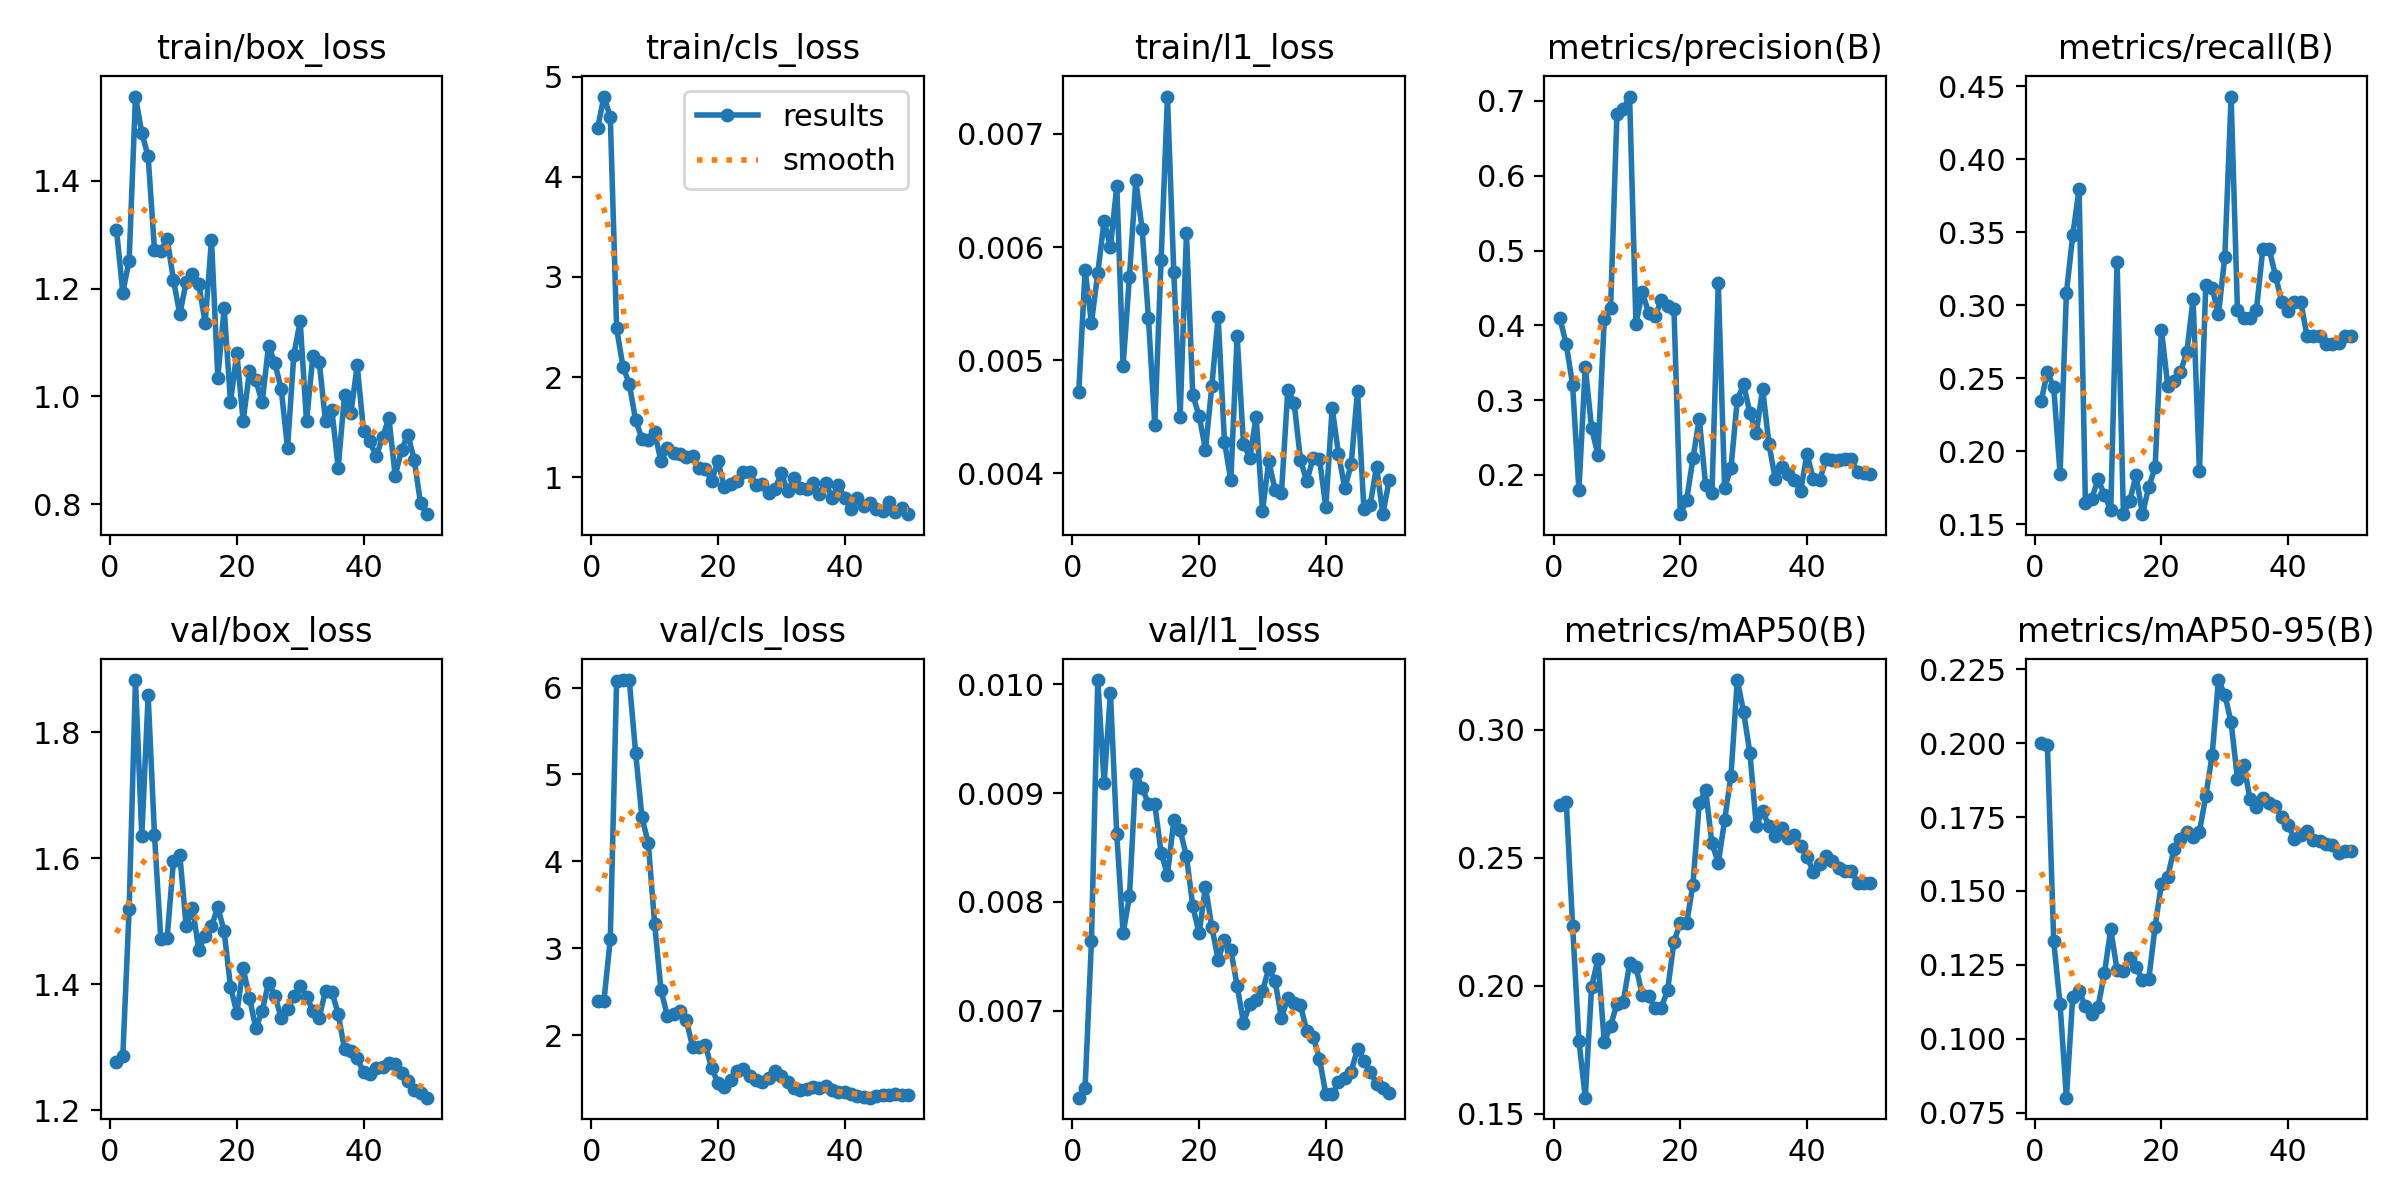

Values plotted in this chart, from the file beside it:
epoch, time, train/box_loss, train/cls_loss, train/l1_loss, metrics/precision(B), metrics/recall(B), metrics/mAP50(B), metrics/mAP50-95(B), val/box_loss, val/cls_loss, val/l1_loss, lr/pg0, lr/pg1, lr/pg2
1, 3.417, 1.309, 4.486, 0.00472, 0.4095, 0.2342, 0.2706, 0.1999, 1.277, 2.395, 0.0062, 0.0002083, 0.0002083, 0.0002083
2, 6.015, 1.193, 4.802, 0.0058, 0.3745, 0.2542, 0.272, 0.1994, 1.286, 2.397, 0.00629, 0.0006126, 0.0006126, 0.0006126
3, 7.603, 1.252, 4.598, 0.00533, 0.3208, 0.2437, 0.2235, 0.133, 1.519, 3.103, 0.00764, 0.001, 0.001, 0.001
4, 8.929, 1.556, 2.488, 0.00577, 0.1796, 0.1845, 0.1786, 0.1116, 1.882, 6.077, 0.01004, 0.001176, 0.001176, 0.001176
5, 10.28, 1.489, 2.103, 0.00623, 0.3444, 0.3085, 0.1562, 0.08003, 1.635, 6.087, 0.00909, 0.001151, 0.001151, 0.001151
6, 11.63, 1.445, 1.932, 0.006, 0.2626, 0.3479, 0.1994, 0.1142, 1.858, 6.083, 0.00992, 0.001126, 0.001126, 0.001126
7, 12.98, 1.272, 1.569, 0.00654, 0.2268, 0.3798, 0.2105, 0.1161, 1.637, 5.251, 0.00862, 0.001102, 0.001102, 0.001102
8, 14.43, 1.269, 1.386, 0.00495, 0.408, 0.1645, 0.178, 0.1109, 1.471, 4.506, 0.00771, 0.001077, 0.001077, 0.001077
9, 16.35, 1.292, 1.372, 0.00574, 0.423, 0.1676, 0.1843, 0.1084, 1.474, 4.207, 0.00805, 0.001052, 0.001052, 0.001052
10, 18.22, 1.215, 1.448, 0.00659, 0.6826, 0.1809, 0.193, 0.1108, 1.596, 3.281, 0.00918, 0.001027, 0.001027, 0.001027
11, 19.59, 1.152, 1.16, 0.00616, 0.6889, 0.1702, 0.1936, 0.1221, 1.605, 2.521, 0.00905, 0.001002, 0.001002, 0.001002
12, 20.94, 1.212, 1.29, 0.00537, 0.7058, 0.1596, 0.2087, 0.137, 1.492, 2.222, 0.0089, 0.0009778, 0.0009778, 0.0009778
13, 22.29, 1.226, 1.243, 0.00443, 0.4019, 0.3298, 0.2075, 0.1232, 1.521, 2.238, 0.0089, 0.000953, 0.000953, 0.000953
14, 23.63, 1.208, 1.228, 0.00589, 0.4441, 0.157, 0.1964, 0.1228, 1.454, 2.275, 0.00845, 0.0009283, 0.0009283, 0.0009283
15, 24.98, 1.137, 1.205, 0.00733, 0.4171, 0.1661, 0.1959, 0.1274, 1.477, 2.173, 0.00825, 0.0009035, 0.0009035, 0.0009035
16, 26.36, 1.29, 1.209, 0.00578, 0.4121, 0.1835, 0.1913, 0.1244, 1.492, 1.861, 0.00875, 0.0008787, 0.0008787, 0.0008787
17, 27.78, 1.035, 1.092, 0.0045, 0.4333, 0.1569, 0.1915, 0.1197, 1.522, 1.861, 0.00866, 0.000854, 0.000854, 0.000854
18, 30.36, 1.163, 1.087, 0.00612, 0.4262, 0.1755, 0.1983, 0.1201, 1.484, 1.884, 0.00842, 0.0008293, 0.0008293, 0.0008293
19, 32.21, 0.9894, 0.9666, 0.00469, 0.4224, 0.1889, 0.2172, 0.1379, 1.396, 1.622, 0.00796, 0.0008045, 0.0008045, 0.0008045
20, 33.59, 1.08, 1.159, 0.00451, 0.1475, 0.2832, 0.2245, 0.1525, 1.354, 1.447, 0.00771, 0.0007797, 0.0007797, 0.0007797
21, 34.91, 0.9539, 0.9057, 0.00421, 0.1663, 0.2449, 0.2244, 0.1548, 1.425, 1.403, 0.00814, 0.000755, 0.000755, 0.000755
22, 36.64, 1.047, 0.9332, 0.00477, 0.2224, 0.2484, 0.2396, 0.1643, 1.379, 1.478, 0.00777, 0.0007302, 0.0007302, 0.0007302
23, 37.97, 1.029, 0.962, 0.00538, 0.2753, 0.2544, 0.2714, 0.1677, 1.33, 1.588, 0.00747, 0.0007055, 0.0007055, 0.0007055
24, 39.29, 0.9889, 1.056, 0.00428, 0.186, 0.2677, 0.2763, 0.1701, 1.358, 1.611, 0.00765, 0.0006808, 0.0006808, 0.0006808
25, 41.06, 1.093, 1.052, 0.00394, 0.1753, 0.3041, 0.2557, 0.1683, 1.402, 1.53, 0.00756, 0.000656, 0.000656, 0.000656
26, 42.53, 1.062, 0.9217, 0.00521, 0.4562, 0.1862, 0.248, 0.1701, 1.382, 1.481, 0.00723, 0.0006312, 0.0006312, 0.0006312
27, 44.46, 1.014, 0.9358, 0.00426, 0.1826, 0.314, 0.2647, 0.1821, 1.347, 1.462, 0.00689, 0.0006065, 0.0006065, 0.0006065
28, 46.14, 0.9042, 0.8417, 0.00414, 0.2092, 0.3121, 0.2821, 0.1959, 1.36, 1.51, 0.00706, 0.0005818, 0.0005818, 0.0005818
29, 47.9, 1.077, 0.8839, 0.0045, 0.3005, 0.2939, 0.3195, 0.2214, 1.381, 1.582, 0.0071, 0.000557, 0.000557, 0.000557
30, 49.68, 1.139, 1.04, 0.00367, 0.3211, 0.333, 0.307, 0.2165, 1.398, 1.528, 0.00718, 0.0005322, 0.0005322, 0.0005322
31, 51.04, 0.9534, 0.858, 0.00411, 0.2825, 0.443, 0.2908, 0.2071, 1.38, 1.456, 0.00739, 0.0005075, 0.0005075, 0.0005075
32, 52.84, 1.075, 0.9909, 0.00385, 0.2561, 0.2969, 0.2624, 0.188, 1.358, 1.395, 0.00727, 0.0004827, 0.0004827, 0.0004827
33, 55.47, 1.064, 0.8949, 0.00383, 0.3155, 0.2916, 0.2683, 0.1926, 1.347, 1.366, 0.00693, 0.000458, 0.000458, 0.000458
34, 59.72, 0.9535, 0.8804, 0.00474, 0.2411, 0.2916, 0.2623, 0.181, 1.39, 1.378, 0.00712, 0.0004332, 0.0004332, 0.0004332
35, 63.36, 0.9753, 0.945, 0.00462, 0.1942, 0.2969, 0.2584, 0.1784, 1.388, 1.401, 0.00707, 0.0004085, 0.0004085, 0.0004085
36, 65.76, 0.8679, 0.8286, 0.00412, 0.2104, 0.3386, 0.2618, 0.1813, 1.353, 1.387, 0.00705, 0.0003837, 0.0003837, 0.0003837
37, 67.56, 1.002, 0.9434, 0.00393, 0.2015, 0.3386, 0.2579, 0.1799, 1.297, 1.408, 0.00681, 0.000359, 0.000359, 0.000359
38, 68.9, 0.9682, 0.7965, 0.00414, 0.1934, 0.3204, 0.2588, 0.1786, 1.295, 1.372, 0.00676, 0.0003343, 0.0003343, 0.0003343
39, 70.35, 1.057, 0.9213, 0.00413, 0.1789, 0.3022, 0.2546, 0.1749, 1.283, 1.342, 0.00656, 0.0003095, 0.0003095, 0.0003095
40, 72.33, 0.936, 0.7905, 0.0037, 0.2281, 0.2964, 0.2504, 0.1723, 1.26, 1.344, 0.00623, 0.0002848, 0.0002848, 0.0002848
41, 75.5, 0.917, 0.6856, 0.00458, 0.1942, 0.3022, 0.2446, 0.1676, 1.258, 1.322, 0.00623, 0.00026, 0.00026, 0.00026
42, 77.48, 0.8884, 0.7907, 0.00417, 0.1929, 0.3022, 0.2478, 0.1689, 1.268, 1.299, 0.00634, 0.0002352, 0.0002352, 0.0002352
43, 78.93, 0.9237, 0.7127, 0.00387, 0.2207, 0.2787, 0.2507, 0.1703, 1.268, 1.291, 0.00638, 0.0002105, 0.0002105, 0.0002105
44, 80.19, 0.9598, 0.7385, 0.00408, 0.2204, 0.2787, 0.2489, 0.1671, 1.275, 1.279, 0.00644, 0.0001857, 0.0001857, 0.0001857
45, 81.48, 0.8528, 0.6783, 0.00473, 0.2205, 0.2787, 0.246, 0.1671, 1.273, 1.298, 0.00665, 0.000161, 0.000161, 0.000161
46, 82.73, 0.9005, 0.6668, 0.00369, 0.2217, 0.2734, 0.2449, 0.1658, 1.259, 1.308, 0.00654, 0.0001363, 0.0001363, 0.0001363
47, 84.13, 0.9289, 0.7497, 0.00372, 0.2216, 0.2734, 0.2447, 0.1655, 1.246, 1.315, 0.00644, 0.0001115, 0.0001115, 0.0001115
48, 86.06, 0.8824, 0.6576, 0.00406, 0.2035, 0.2741, 0.2402, 0.1629, 1.232, 1.317, 0.00633, 8.675e-05, 8.675e-05, 8.675e-05
49, 87.7, 0.8015, 0.6895, 0.00364, 0.2029, 0.2787, 0.2403, 0.1635, 1.228, 1.311, 0.00629, 6.2e-05, 6.2e-05, 6.2e-05
50, 88.94, 0.7813, 0.6311, 0.00394, 0.201, 0.2787, 0.24, 0.1634, 1.22, 1.312, 0.00624, 3.725e-05, 3.725e-05, 3.725e-05
